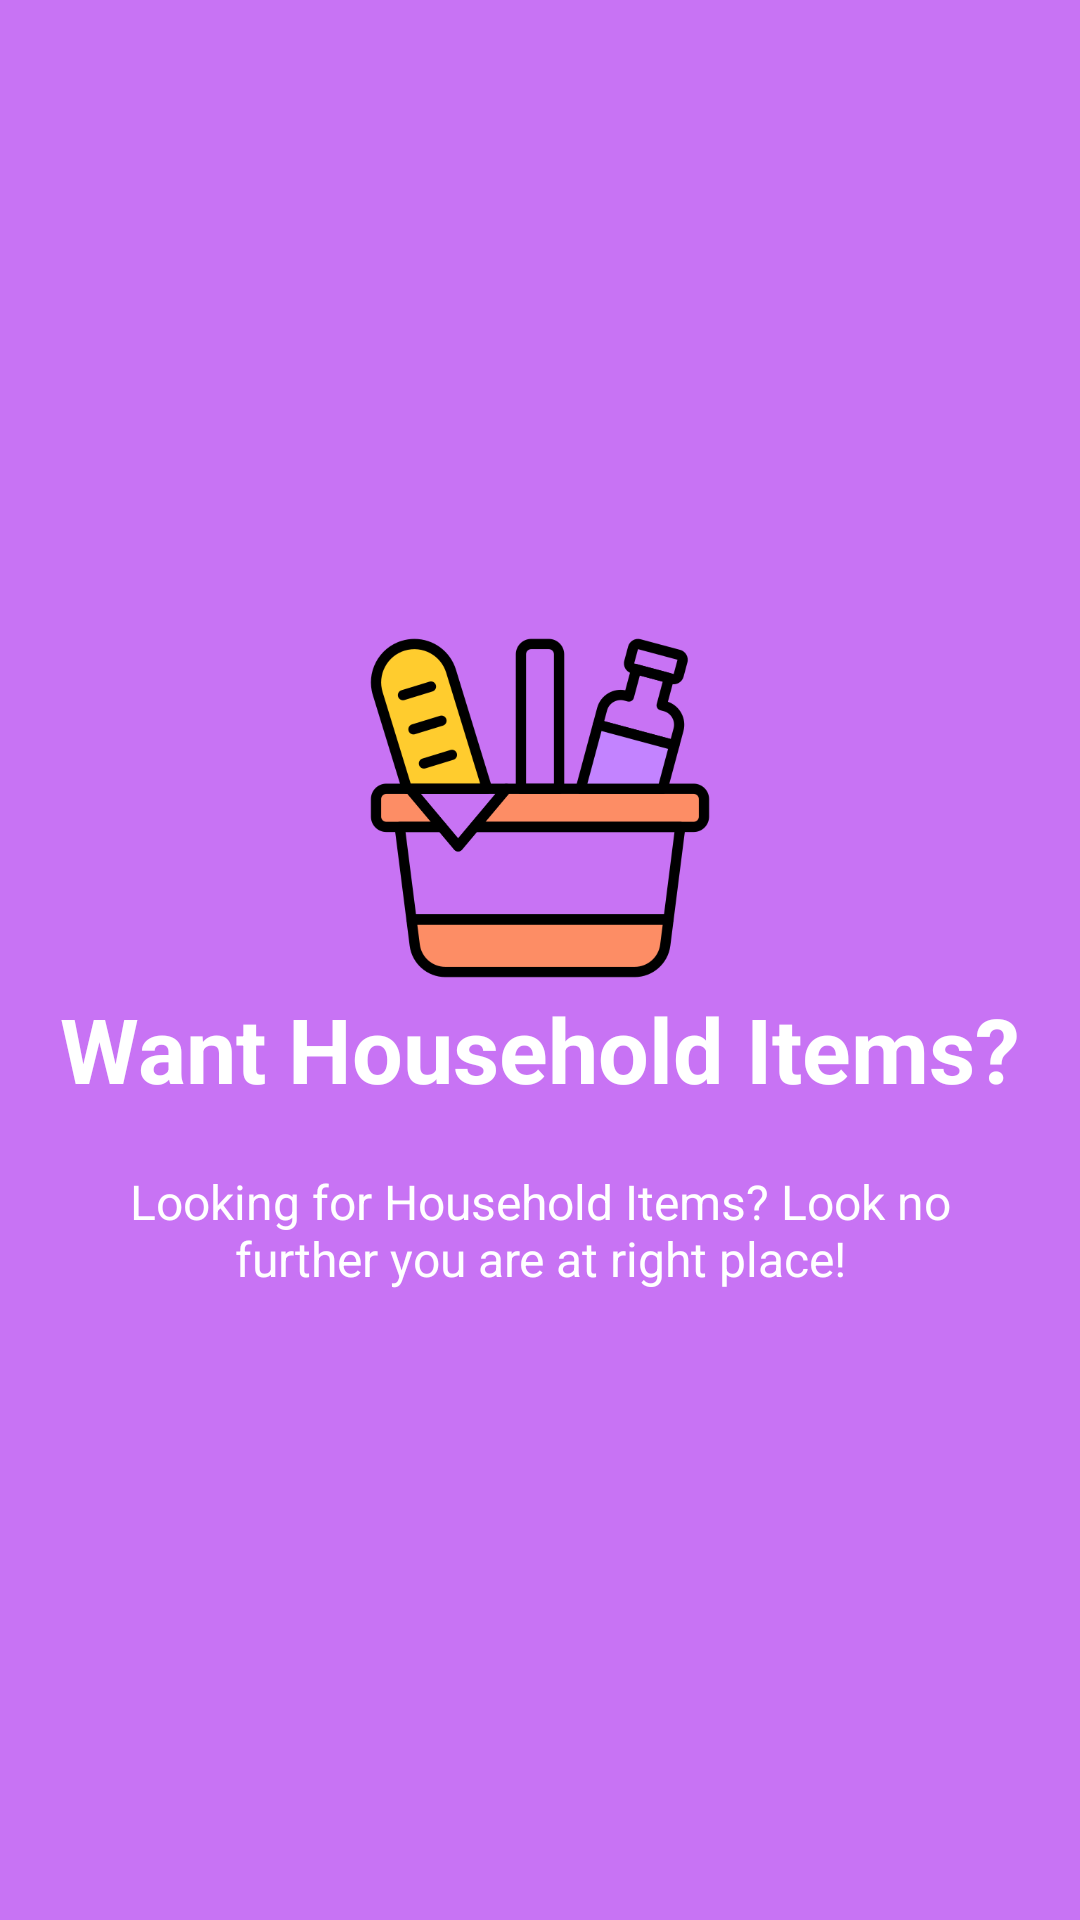

Layout XML and referenced resources for this Android screen:
<!-- AndroidManifest.xml: application theme Theme.PartyShopping -->
<!-- res/layout/welcome_slide4.xml -->
<?xml version="1.0" encoding="utf-8"?>
<RelativeLayout xmlns:android="http://schemas.android.com/apk/res/android"
    android:layout_width="match_parent"
    android:layout_height="match_parent"
    android:background="@color/bg_screen4">

    <LinearLayout
        android:layout_width="wrap_content"
        android:layout_height="wrap_content"
        android:layout_centerInParent="true"
        android:gravity="center_horizontal"
        android:orientation="vertical">

        <ImageView
            android:layout_width="@dimen/img_width_height"
            android:layout_height="@dimen/img_width_height"
            android:src="@drawable/household" />

        <TextView
            android:layout_width="wrap_content"
            android:layout_height="wrap_content"
            android:text="@string/slide_4_title"
            android:textColor="@android:color/white"
            android:textSize="@dimen/slide_title"
            android:textStyle="bold" />

        <TextView
            android:layout_width="wrap_content"
            android:layout_height="wrap_content"
            android:layout_marginTop="20dp"
            android:paddingLeft="@dimen/desc_padding"
            android:paddingRight="@dimen/desc_padding"
            android:text="@string/slide_4_desc"
            android:textAlignment="center"
            android:textColor="@android:color/white"
            android:textSize="@dimen/slide_desc" />

    </LinearLayout>

</RelativeLayout>
<!-- resources referenced by this layout -->
<resources>
  <color name="bg_screen4">#c873f4</color>
  <dimen name="desc_padding">40dp</dimen>
  <dimen name="img_width_height">120dp</dimen>
  <dimen name="slide_desc">16dp</dimen>
  <dimen name="slide_title">30dp</dimen>
  <!-- drawable household: png bitmap (drawable, 24460 bytes) -->
  <string name="slide_4_desc">Looking for Household Items? Look no further you are at right place!</string>
  <string name="slide_4_title">Want Household Items?</string>
  <style name="Theme.PartyShopping" parent="Base.Theme.PartyShopping" />
  <style name="Base.Theme.PartyShopping" parent="Theme.Material3.DayNight.NoActionBar">
          
          
      </style>
</resources>
